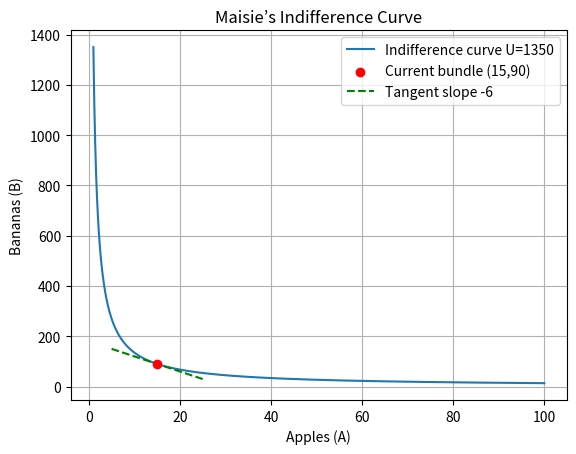

This chart was generated by the following Python code:
import numpy as np
import matplotlib.pyplot as plt

# Apples (x-axis)
A = np.linspace(1, 100, 500)
# Bananas from the indifference curve
B = 1350 / A

# Plot curve
plt.plot(A, B, label="Indifference curve U=1350")
plt.scatter(15, 90, color="red", zorder=5, label="Current bundle (15,90)")

# Add tangent line at (15,90) with slope -6
slope = -6
x0, y0 = 15, 90
tangent_x = np.linspace(5, 25, 100)
tangent_y = slope * (tangent_x - x0) + y0
plt.plot(tangent_x, tangent_y, 'g--', label="Tangent slope -6")

plt.xlabel("Apples (A)")
plt.ylabel("Bananas (B)")
plt.title("Maisie’s Indifference Curve")
plt.legend()
plt.grid(True)
plt.show()
